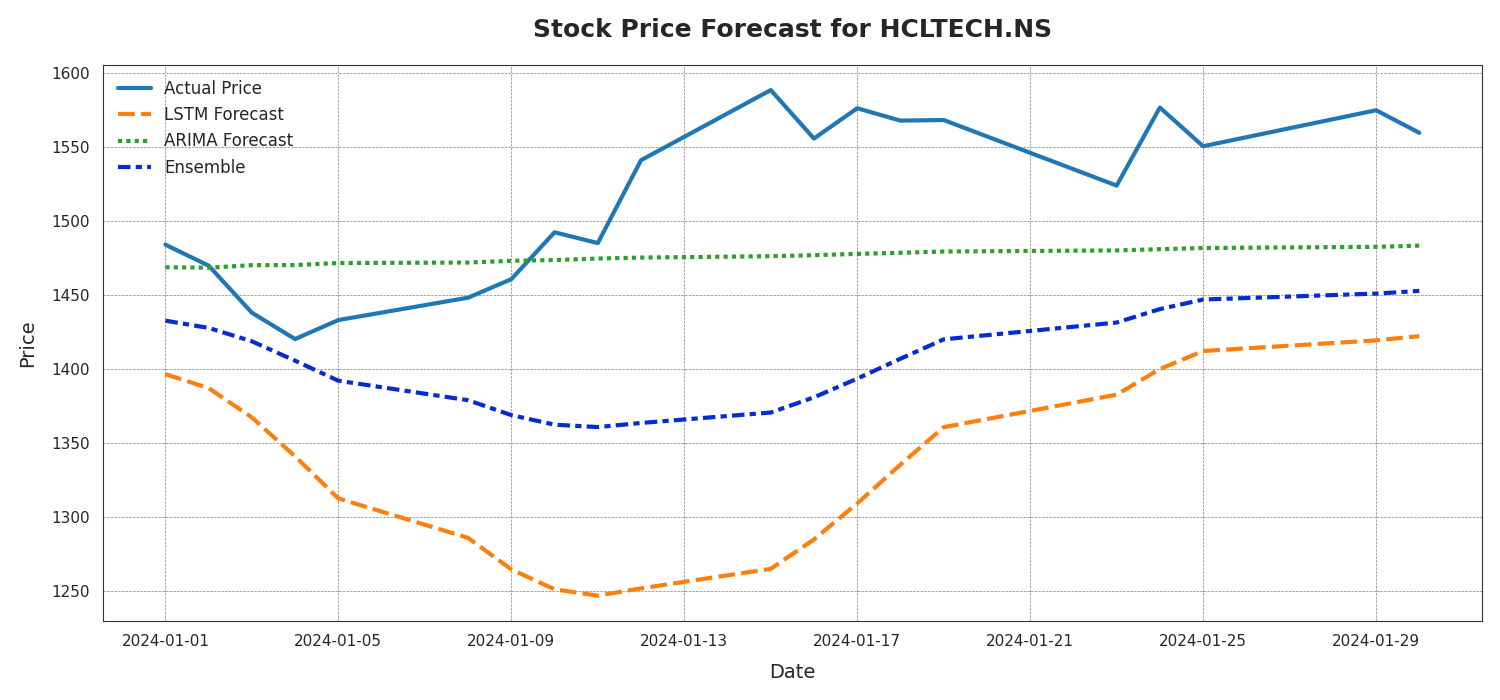

The file beside this chart, header and first rows:
Date, Actual Price, LSTM Forecast, ARIMA Forecast, Ensemble
2024-01-01, 1484, 1396, 1469, 1432
2024-01-02, 1470, 1387, 1468, 1427
2024-01-03, 1438, 1367, 1470, 1418
2024-01-04, 1420, 1341, 1470, 1405
2024-01-05, 1433, 1312, 1471, 1392
2024-01-08, 1448, 1286, 1472, 1379
2024-01-09, 1460, 1264, 1473, 1369
2024-01-10, 1492, 1251, 1473, 1362
2024-01-11, 1485, 1247, 1474, 1360
2024-01-12, 1541, 1252, 1475, 1363
2024-01-15, 1588, 1265, 1476, 1370
2024-01-16, 1555, 1285, 1477, 1381
2024-01-17, 1576, 1309, 1478, 1393
2024-01-18, 1568, 1335, 1478, 1407
2024-01-19, 1568, 1360, 1479, 1420
2024-01-23, 1524, 1382, 1480, 1431
2024-01-24, 1576, 1400, 1481, 1440
2024-01-25, 1550, 1412, 1481, 1447
2024-01-29, 1575, 1419, 1482, 1451
2024-01-30, 1559, 1422, 1483, 1452
